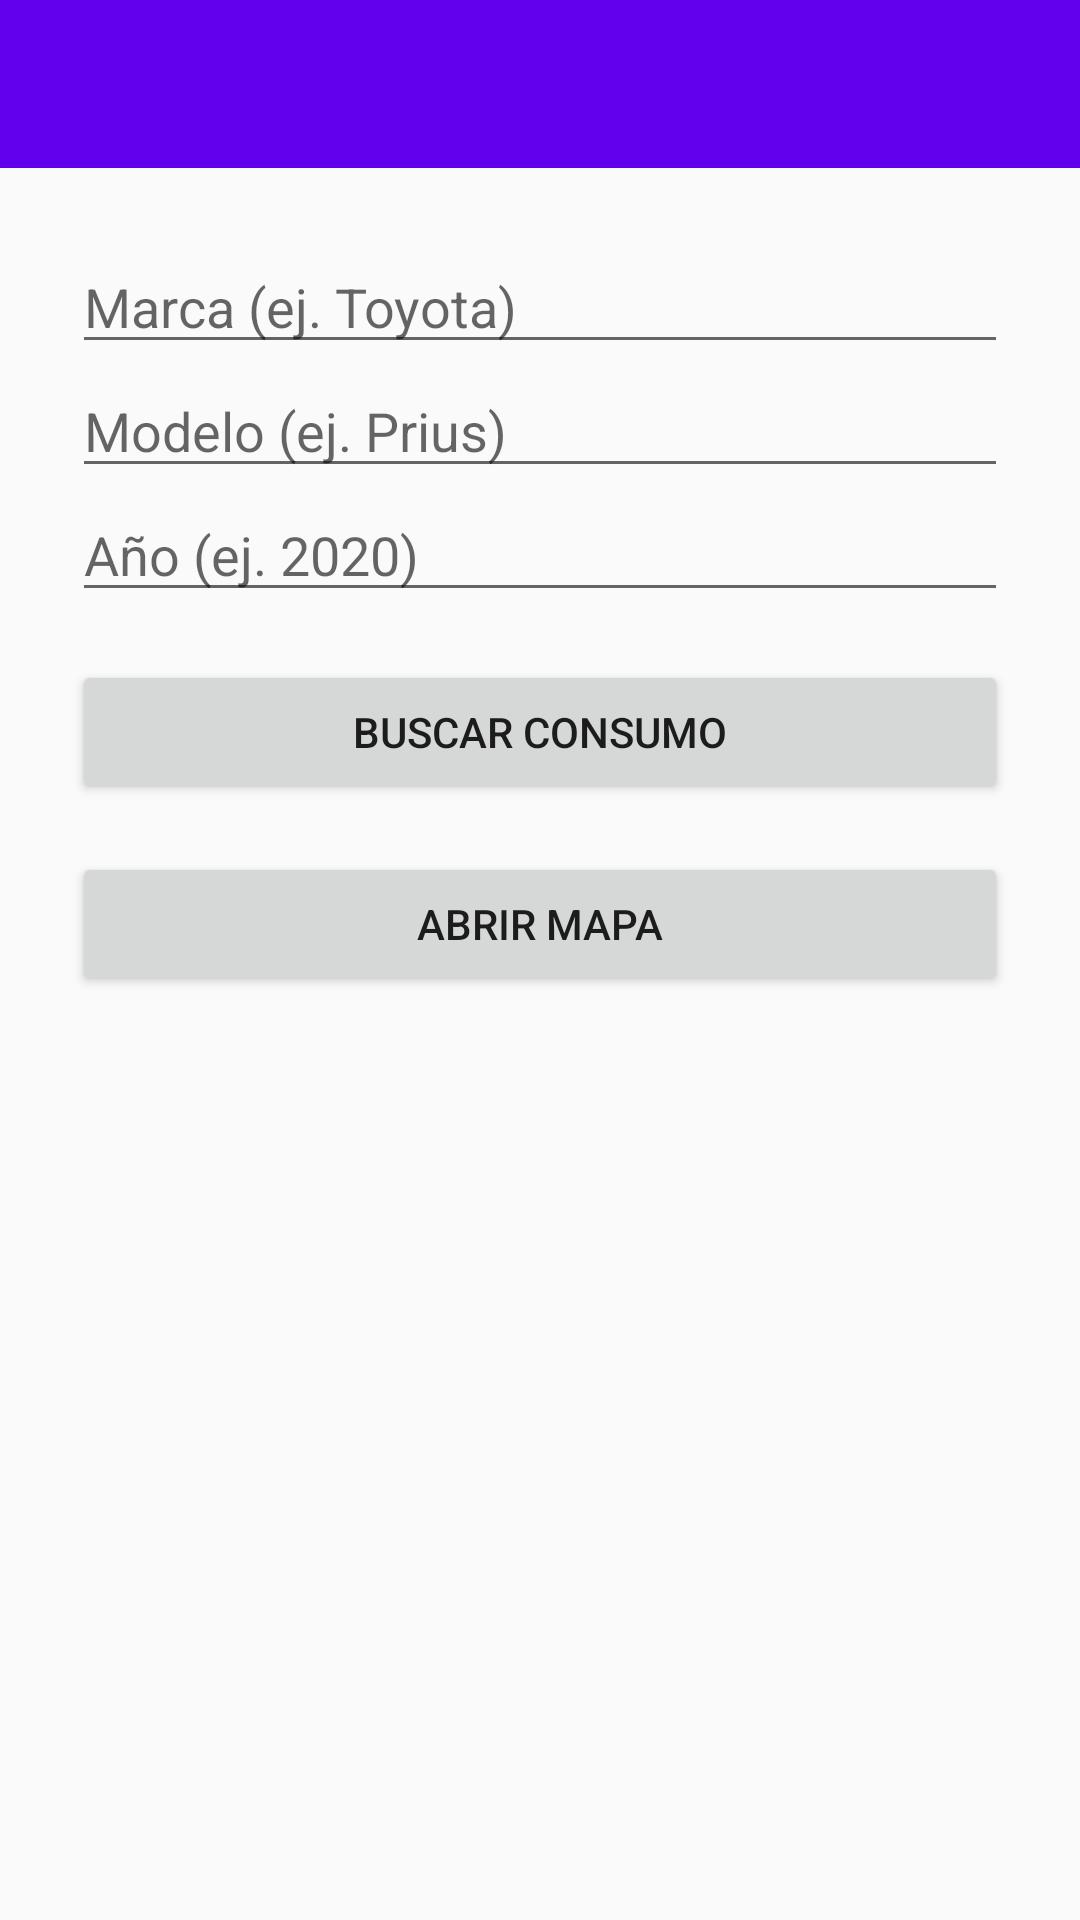

This screen was rendered from an Android layout file. Write that file and the resources it references.
<!-- AndroidManifest.xml: application theme Theme.Consumocarros -->
<!-- res/layout/activity_main.xml -->
<androidx.drawerlayout.widget.DrawerLayout xmlns:android="http://schemas.android.com/apk/res/android"
    xmlns:app="http://schemas.android.com/apk/res-auto"
    xmlns:tools="http://schemas.android.com/tools"
    android:id="@+id/drawer_layout"
    android:layout_width="match_parent"
    android:layout_height="match_parent"
    tools:context=".MainActivity">

    
    <LinearLayout
        android:orientation="vertical"
        android:layout_width="match_parent"
        android:layout_height="match_parent">

        <androidx.appcompat.widget.Toolbar
            android:id="@+id/toolbar"
            android:layout_width="match_parent"
            android:layout_height="?attr/actionBarSize"
            android:background="?attr/colorPrimary"
            android:theme="@style/ThemeOverlay.AppCompat.Dark.ActionBar" />

        <ScrollView
            android:layout_width="match_parent"
            android:layout_height="match_parent">

            <LinearLayout
                android:orientation="vertical"
                android:padding="24dp"
                android:layout_width="match_parent"
                android:layout_height="wrap_content">

                <EditText
                    android:id="@+id/editTextMake"
                    android:hint="Marca (ej. Toyota)"
                    android:layout_width="match_parent"
                    android:layout_height="wrap_content"/>

                <EditText
                    android:id="@+id/editTextModel"
                    android:hint="Modelo (ej. Prius)"
                    android:layout_width="match_parent"
                    android:layout_height="wrap_content"/>

                <EditText
                    android:id="@+id/editTextYear"
                    android:hint="Año (ej. 2020)"
                    android:layout_width="match_parent"
                    android:layout_height="wrap_content"
                    android:inputType="number"/>

                <Button
                    android:id="@+id/buttonBuscar"
                    android:text="Buscar consumo"
                    android:layout_width="match_parent"
                    android:layout_height="wrap_content"
                    android:layout_marginTop="16dp"/>

                <Button
                    android:id="@+id/buttonMapa"
                    android:layout_width="match_parent"
                    android:layout_height="wrap_content"
                    android:text="Abrir Mapa"
                    android:layout_marginTop="16dp"/>

                <TextView
                    android:id="@+id/textViewResultado"
                    android:textSize="16sp"
                    android:layout_marginTop="24dp"
                    android:layout_width="match_parent"
                    android:layout_height="wrap_content"/>

            </LinearLayout>
        </ScrollView>
    </LinearLayout>

    
    <com.google.android.material.navigation.NavigationView
        android:id="@+id/nav_view"
        android:layout_width="wrap_content"
        android:layout_height="match_parent"
        android:layout_gravity="start"
        android:fitsSystemWindows="true"
        android:background="@android:color/white"
        app:menu="@menu/drawer_menu" />

</androidx.drawerlayout.widget.DrawerLayout>
<!-- resources referenced by this layout -->
<resources>
  <style name="Theme.Consumocarros" parent="Theme.AppCompat.Light.NoActionBar">
          
          <item name="colorPrimary">@color/purple_500</item>
          <item name="colorPrimaryDark">@color/purple_700</item>
          <item name="colorAccent">@color/teal_200</item>
      </style>
  <!-- not gathered from this repository: default colours our renderer supplied (Android Studio template values) -->
  <color name="purple_500">#FF6200EE</color>
  <color name="purple_700">#FF3700B3</color>
  <color name="teal_200">#FF03DAC5</color>
</resources>
